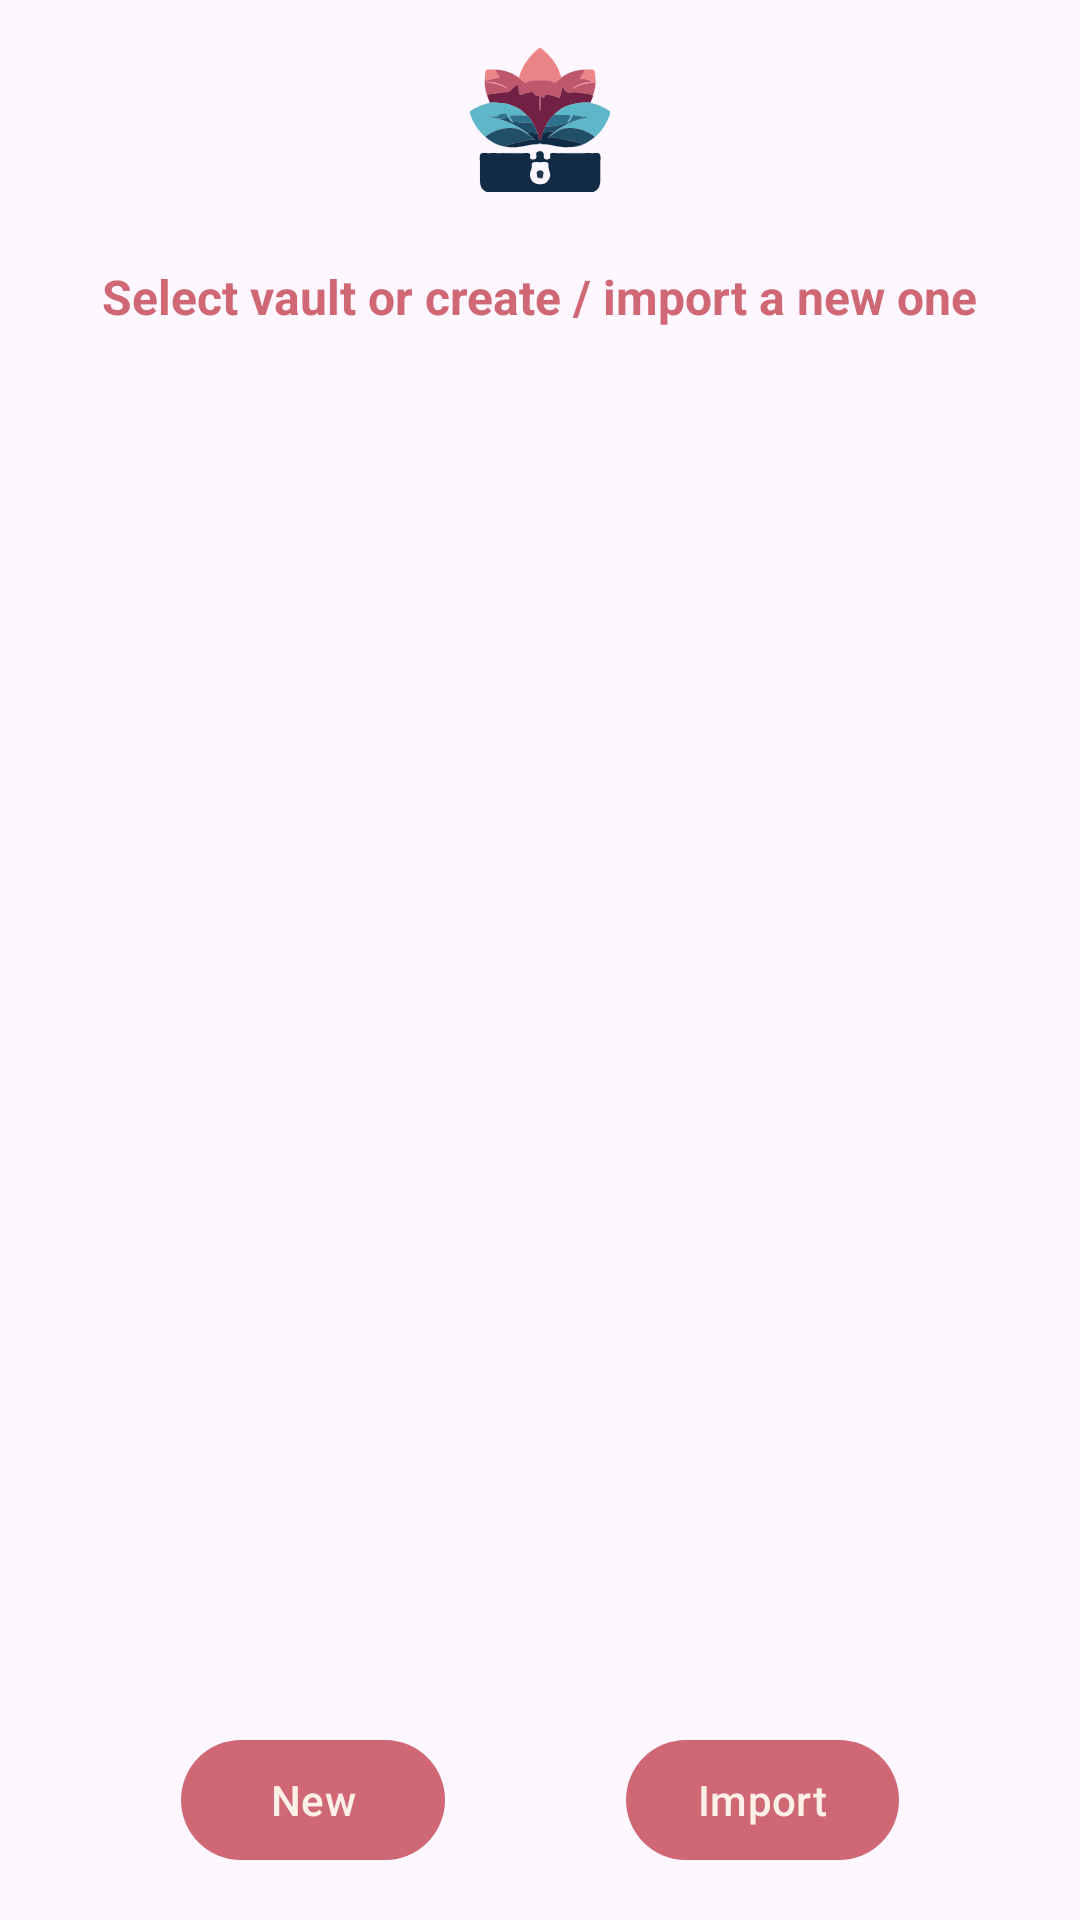

Here is an Android app screen rendered from its layout file. Give the layout XML and the strings, colors and styles it references.
<!-- AndroidManifest.xml: application theme Theme.PetalVault -->
<!-- res/layout/activity_main.xml -->
<?xml version="1.0" encoding="utf-8"?>
<androidx.constraintlayout.widget.ConstraintLayout xmlns:android="http://schemas.android.com/apk/res/android"
    xmlns:app="http://schemas.android.com/apk/res-auto"
    xmlns:tools="http://schemas.android.com/tools"
    android:id="@+id/main"
    android:layout_width="match_parent"
    android:layout_height="match_parent"
    tools:context=".MainActivity">

    <com.google.android.material.button.MaterialButton
        android:id="@+id/btnNewVault"
        android:layout_width="wrap_content"
        android:layout_height="wrap_content"
        android:layout_marginBottom="16dp"
        android:text="@string/new_vault"
        app:icon="@drawable/baseline_add_24"
        app:layout_constraintBottom_toBottomOf="parent"
        app:layout_constraintEnd_toStartOf="@+id/btnImportVault"
        app:layout_constraintHorizontal_bias="0.5"
        app:layout_constraintStart_toStartOf="parent" />

    <com.google.android.material.button.MaterialButton
        android:id="@+id/btnImportVault"
        android:layout_width="wrap_content"
        android:layout_height="wrap_content"
        android:text="@string/import_vault"
        app:icon="@drawable/baseline_arrow_downward_24"
        app:layout_constraintBottom_toBottomOf="@+id/btnNewVault"
        app:layout_constraintEnd_toEndOf="parent"
        app:layout_constraintHorizontal_bias="0.5"
        app:layout_constraintStart_toEndOf="@+id/btnNewVault"
        app:layout_constraintTop_toTopOf="@+id/btnNewVault" />

    <ImageView
        android:id="@+id/imageView"
        android:layout_width="48dp"
        android:layout_height="48dp"
        android:layout_marginTop="16dp"
        android:contentDescription="@string/petalvault_logo"
        app:layout_constraintEnd_toEndOf="parent"
        app:layout_constraintStart_toStartOf="parent"
        app:layout_constraintTop_toTopOf="parent"
        app:srcCompat="@drawable/logo" />

    <TextView
        android:id="@+id/textView"
        android:layout_width="wrap_content"
        android:layout_height="wrap_content"
        android:layout_marginStart="16dp"
        android:layout_marginTop="24dp"
        android:layout_marginEnd="16dp"
        android:text="@string/select_vault_or_create_import_a_new_one"
        android:textColor="@color/red_1"
        android:textSize="16sp"
        android:textStyle="bold"
        app:layout_constraintEnd_toEndOf="parent"
        app:layout_constraintStart_toStartOf="parent"
        app:layout_constraintTop_toBottomOf="@+id/imageView" />

    <ScrollView
        android:layout_width="0dp"
        android:layout_height="0dp"
        android:layout_marginTop="16dp"
        android:layout_marginBottom="16dp"
        app:layout_constraintBottom_toTopOf="@+id/btnNewVault"
        app:layout_constraintEnd_toEndOf="parent"
        app:layout_constraintStart_toStartOf="parent"
        app:layout_constraintTop_toBottomOf="@+id/textView"
        app:layout_constraintWidth_max="600dp">

        <LinearLayout
            android:id="@+id/vaultsLayout"
            android:layout_width="match_parent"
            android:layout_height="wrap_content"
            android:orientation="vertical" />
    </ScrollView>

</androidx.constraintlayout.widget.ConstraintLayout>
<!-- resources referenced by this layout -->
<resources>
  <color name="red_1">#CF6775</color>
  <!-- drawable logo: vector/xml drawable (drawable, 40313 chars, omitted) -->
  <string name="import_vault">Import</string>
  <string name="new_vault">New</string>
  <string name="petalvault_logo">PetalVault logo</string>
  <string name="select_vault_or_create_import_a_new_one">Select vault or create / import a new one</string>
  <style name="Theme.PetalVault" parent="Base.Theme.PetalVault" />
  <style name="Base.Theme.PetalVault" parent="Theme.Material3.DayNight.NoActionBar">
          
          <item name="colorPrimary">@color/red_1</item>
          <item name="colorPrimaryVariant">@color/red_2</item>
          <item name="colorOnPrimary">@color/pastel_white</item>
  
          
          <item name="colorSecondary">@color/purple_1</item>
          <item name="colorSecondaryVariant">@color/purple_2</item>
          <item name="colorOnSecondary">@color/pastel_white</item>
  
          
          <item name="android:statusBarColor">?attr/colorPrimaryVariant</item>
      </style>
  <color name="red_2">#742444</color>
  <color name="pastel_white">#FDF0E7</color>
  <color name="purple_1">#7A5C90</color>
  <color name="purple_2">#A888C0</color>
</resources>
